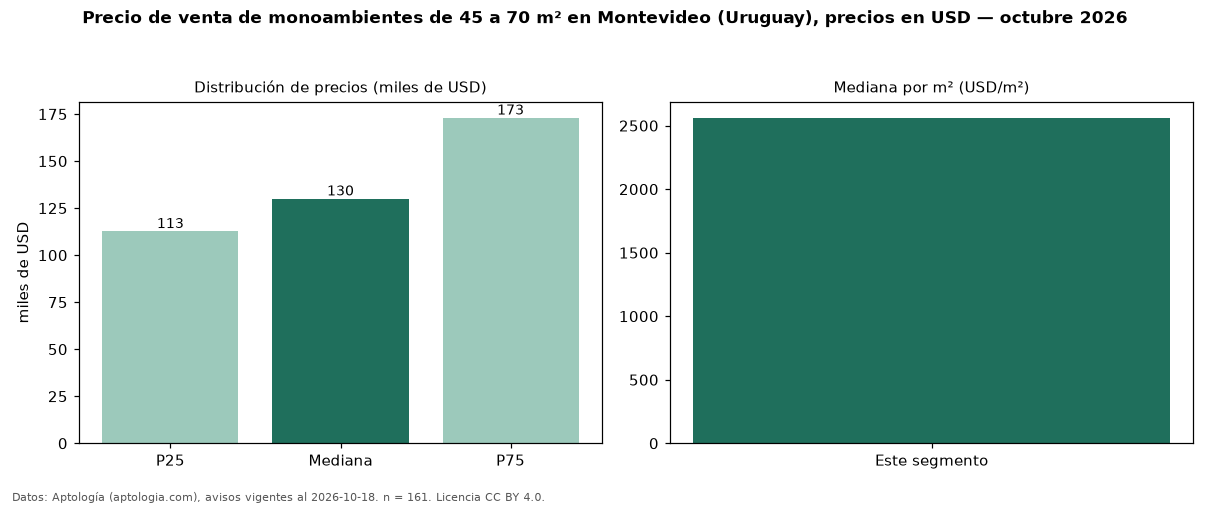

The file beside this chart, header and first rows:
seccion, metrica, valor, moneda, n
filtro, area2, de 45 a 70 m², , 161
precio, p25, 112667, USD, 161
precio, mediana, 130000, USD, 161
precio, p75, 173000, USD, 161
precio, minimo, 79000, USD, 161
precio, maximo, 330000, USD, 161
m2, mediana_precio_m2, 2561, USD, 161
m2, area_mediana_m2, 51.0, m2, 161
banos, mediana_banos, 1.0, , 
fuente, fecha_datos, 2026-10-18, , 
fuente, atribucion, https://www.aptologia.com/uy/venta/monte…, , 
fuente, licencia, CC BY 4.0, , 
